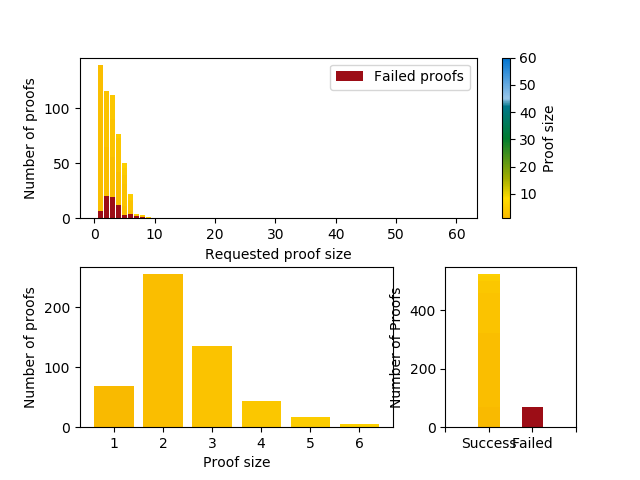

Data behind this chart, as committed beside it:
run, type, module, name, attrname, attrvalue, value, vectime, vecvalue
Obstacles_Night-1-20191117-11:13:37-5434, runattr, , , configname, Obstacles_Night, , , 
Obstacles_Night-1-20191117-11:13:37-5434, runattr, , , datetime, 20191117-11:13:37, , , 
Obstacles_Night-1-20191117-11:13:37-5434, runattr, , , experiment, Obstacles_Night, , , 
Obstacles_Night-1-20191117-11:13:37-5434, runattr, , , inifile, omnetpp.ini, , , 
Obstacles_Night-1-20191117-11:13:37-5434, runattr, , , iterationvars, $0=40, , , 
Obstacles_Night-1-20191117-11:13:37-5434, runattr, , , iterationvarsf, 40-, , , 
Obstacles_Night-1-20191117-11:13:37-5434, runattr, , , measurement, $0=40, , , 
Obstacles_Night-1-20191117-11:13:37-5434, runattr, , , network, artery.veins.World, , , 
Obstacles_Night-1-20191117-11:13:37-5434, runattr, , , processid, 5434, , , 
Obstacles_Night-1-20191117-11:13:37-5434, runattr, , , repetition, 0, , , 
Obstacles_Night-1-20191117-11:13:37-5434, runattr, , , replication, #0, , , 
Obstacles_Night-1-20191117-11:13:37-5434, runattr, , , resultdir, results, , , 
Obstacles_Night-1-20191117-11:13:37-5434, runattr, , , runnumber, 1, , , 
Obstacles_Night-1-20191117-11:13:37-5434, runattr, , , seedset, 1, , , 
Obstacles_Night-1-20191117-11:13:37-5434, param, , , *.traci.launcher.sumocfg, "Obstacles_Night/run.sumo.cfg", , , 
Obstacles_Night-1-20191117-11:13:37-5434, param, , , *.withObstacles, true, , , 
Obstacles_Night-1-20191117-11:13:37-5434, param, , , *.obstacles.obstacles, xmldoc("config_obstacles.xml", "//Analog…, , , 
Obstacles_Night-1-20191117-11:13:37-5434, param, , , *.node[*].nic.mac1609_4.txPower, 20mW, , , 
Obstacles_Night-1-20191117-11:13:37-5434, param, , , *.node[*].nic.phy80211p.decider, xmldoc("config_obstacles.xml"), , , 
Obstacles_Night-1-20191117-11:13:37-5434, param, , , *.node[*].nic.phy80211p.analogueModels, xmldoc("config_obstacles.xml"), , , 
Obstacles_Night-1-20191117-11:13:37-5434, param, , , *.node[*].applType, "artery.veins.ApplicationLayer", , , 
Obstacles_Night-1-20191117-11:13:37-5434, param, , , *.node[*].appl.middleware.updateInterval, 0.1s, , , 
Obstacles_Night-1-20191117-11:13:37-5434, param, , , *.node[*].appl.middleware.datetime, "2013-06-01 12:35:00", , , 
Obstacles_Night-1-20191117-11:13:37-5434, param, , , *.node[*].appl.middleware.services, xmldoc("services.xml"), , , 
Obstacles_Night-1-20191117-11:13:37-5434, param, , , *.node[*].appl.middleware.ExampleService…, 40, , , 
Obstacles_Night-1-20191117-11:13:37-5434, param, , , *.node[*].appl.middleware.ExampleService…, 60, , , 
Obstacles_Night-1-20191117-11:13:37-5434, param, , , *.traci.core.version, -1, , , 
Obstacles_Night-1-20191117-11:13:37-5434, param, , , *.traci.launcher.typename, "PosixLauncher", , , 
Obstacles_Night-1-20191117-11:13:37-5434, param, , , *.playgroundSizeX, 4000m, , , 
Obstacles_Night-1-20191117-11:13:37-5434, param, , , *.playgroundSizeY, 4000m, , , 
Obstacles_Night-1-20191117-11:13:37-5434, param, , , *.playgroundSizeZ, 50m, , , 
Obstacles_Night-1-20191117-11:13:37-5434, param, , , *.connectionManager.maxInterfDist, 1500m, , , 
Obstacles_Night-1-20191117-11:13:37-5434, param, , , *.connectionManager.sendDirect, true, , , 
Obstacles_Night-1-20191117-11:13:37-5434, param, , , *.connectionManager.coreDebug, false, , , 
Obstacles_Night-1-20191117-11:13:37-5434, scalar, World.node[5].appl.middleware.CaService, #cam_sent, , , 158, , 
Obstacles_Night-1-20191117-11:13:37-5434, scalar, World.node[5].appl.middleware.ExampleSer…, #full_proofs, , , 0, , 
Obstacles_Night-1-20191117-11:13:37-5434, scalar, World.node[5].appl.middleware.ExampleSer…, #half_proofs, , , 0, , 
Obstacles_Night-1-20191117-11:13:37-5434, scalar, World.node[5].appl.middleware.ExampleSer…, #failed_proofs, , , 0, , 
Obstacles_Night-1-20191117-11:13:37-5434, scalar, World.node[5].appl.middleware.ExampleSer…, #loc_proof_send, , , 0, , 
Obstacles_Night-1-20191117-11:13:37-5434, scalar, World.node[5].nic.phy80211p, busyTime, , , 0.0001605, , 
Obstacles_Night-1-20191117-11:13:37-5434, scalar, World.node[5].nic.mac1609_4, ReceivedUnicastPackets, , , 0, , 
Obstacles_Night-1-20191117-11:13:37-5434, scalar, World.node[5].nic.mac1609_4, ReceivedBroadcasts, , , 39, , 
Obstacles_Night-1-20191117-11:13:37-5434, scalar, World.node[5].nic.mac1609_4, SentPackets, , , 158, , 
Obstacles_Night-1-20191117-11:13:37-5434, scalar, World.node[5].nic.mac1609_4, SentAcknowledgements, , , 0, , 
Obstacles_Night-1-20191117-11:13:37-5434, scalar, World.node[5].nic.mac1609_4, SNIRLostPackets, , , 7, , 
Obstacles_Night-1-20191117-11:13:37-5434, scalar, World.node[5].nic.mac1609_4, RXTXLostPackets, , , 0, , 
Obstacles_Night-1-20191117-11:13:37-5434, scalar, World.node[5].nic.mac1609_4, TotalLostPackets, , , 7, , 
Obstacles_Night-1-20191117-11:13:37-5434, scalar, World.node[5].nic.mac1609_4, DroppedPacketsInMac, , , 0, , 
Obstacles_Night-1-20191117-11:13:37-5434, scalar, World.node[5].nic.mac1609_4, TooLittleTime, , , 0, , 
Obstacles_Night-1-20191117-11:13:37-5434, scalar, World.node[5].nic.mac1609_4, TimesIntoBackoff, , , 158, , 
Obstacles_Night-1-20191117-11:13:37-5434, scalar, World.node[5].nic.mac1609_4, SlotsBackoff, , , 1139, , 
Obstacles_Night-1-20191117-11:13:37-5434, scalar, World.node[5].nic.mac1609_4, NumInternalContention, , , 0, , 
Obstacles_Night-1-20191117-11:13:37-5434, scalar, World.node[5].nic.mac1609_4, totalBusyTime, , , 0.03349, , 
Obstacles_Night-1-20191117-11:13:37-5434, scalar, World.node[3].appl.middleware.CaService, #cam_sent, , , 310, , 
Obstacles_Night-1-20191117-11:13:37-5434, scalar, World.node[3].appl.middleware.ExampleSer…, #full_proofs, , , 1, , 
Obstacles_Night-1-20191117-11:13:37-5434, scalar, World.node[3].appl.middleware.ExampleSer…, #half_proofs, , , 0, , 
Obstacles_Night-1-20191117-11:13:37-5434, scalar, World.node[3].appl.middleware.ExampleSer…, #failed_proofs, , , 0, , 
Obstacles_Night-1-20191117-11:13:37-5434, scalar, World.node[3].appl.middleware.ExampleSer…, #loc_proof_send, , , 2, , 
Obstacles_Night-1-20191117-11:13:37-5434, scalar, World.node[3].nic.phy80211p, busyTime, , , 0.0003346, , 
Obstacles_Night-1-20191117-11:13:37-5434, scalar, World.node[3].nic.mac1609_4, ReceivedUnicastPackets, , , 0, , 
... 5,003 more rows
